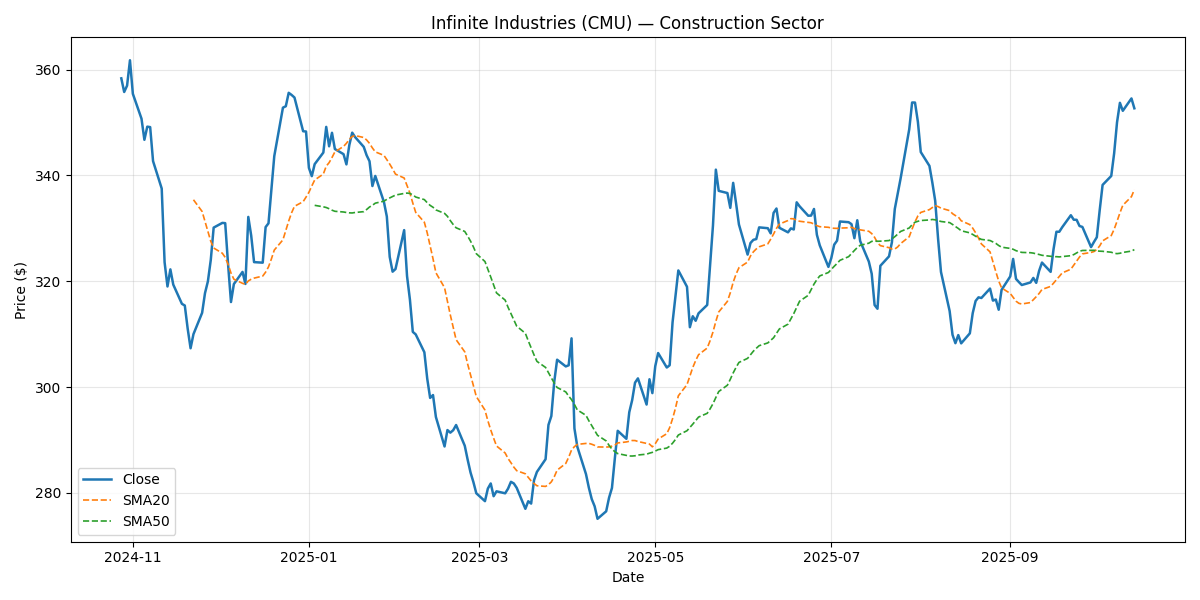

Data behind this chart, as committed beside it:
Date, Close, Return, SMA20, SMA50, Vol20, Volume, Sector
2024-10-28, 358.3, , , , , 2092336, Construction
2024-10-29, 355.7, -0.007197, , , , 1676688, Construction
2024-10-30, 357, 0.003392, , , , 1946684, Construction
2024-10-31, 361.7, 0.01342, , , , 2717407, Construction
2024-11-01, 355.4, -0.01752, , , , 1554294, Construction
2024-11-04, 350.7, -0.01323, , , , 2053022, Construction
2024-11-05, 346.7, -0.01137, , , , 3011342, Construction
2024-11-06, 349.2, 0.007159, , , , 2247344, Construction
2024-11-07, 349.1, -0.0002415, , , , 1411369, Construction
2024-11-08, 342.7, -0.0184, , , , 1971058, Construction
2024-11-11, 337.5, -0.01512, , , , 1972897, Construction
2024-11-12, 323.6, -0.04131, , , , 1171635, Construction
2024-11-13, 319, -0.01412, , , , 1867602, Construction
2024-11-14, 322.2, 0.01014, , , , 2317645, Construction
2024-11-15, 319.4, -0.008926, , , , 1540679, Construction
2024-11-18, 315.7, -0.01138, , , , 1881498, Construction
2024-11-19, 315.4, -0.001028, , , , 2930111, Construction
2024-11-20, 311, -0.01388, , , , 1940532, Construction
2024-11-21, 307.3, -0.01187, , , , 1598148, Construction
2024-11-22, 310, 0.008662, 335.4, , , 2216098, Construction
2024-11-25, 314, 0.01301, 333.2, , 0.2132, 2324318, Construction
2024-11-26, 317.7, 0.01186, 331.3, , 0.2229, 2655451, Construction
2024-11-27, 320, 0.006971, 329.4, , 0.2252, 1792285, Construction
2024-11-28, 324, 0.01268, 327.5, , 0.2244, 1772895, Construction
2024-11-29, 330.1, 0.01884, 326.3, , 0.2352, 2204313, Construction
2024-12-02, 331, 0.002696, 325.3, , 0.2333, 1239199, Construction
2024-12-03, 331, -0.0001478, 324.5, , 0.2312, 2205437, Construction
2024-12-04, 323.1, -0.02362, 323.2, , 0.2403, 2115545, Construction
2024-12-05, 316.1, -0.02193, 321.5, , 0.2482, 2187649, Construction
2024-12-06, 319.5, 0.01075, 320.4, , 0.2487, 1473842, Construction
2024-12-09, 321.7, 0.007177, 319.6, , 0.2473, 2122858, Construction
2024-12-10, 319.5, -0.007065, 319.4, , 0.2012, 1930038, Construction
2024-12-11, 332.1, 0.03965, 320, , 0.24, 1763954, Construction
2024-12-12, 328.6, -0.01057, 320.4, , 0.242, 2926437, Construction
2024-12-13, 323.6, -0.01531, 320.6, , 0.2466, 2115064, Construction
2024-12-16, 323.5, -0.0003203, 321, , 0.2424, 1358046, Construction
2024-12-17, 330.2, 0.02078, 321.7, , 0.2518, 2569403, Construction
2024-12-18, 330.9, 0.002175, 322.7, , 0.2443, 2028788, Construction
2024-12-19, 337.2, 0.01882, 324.2, , 0.2435, 1635726, Construction
2024-12-20, 343.6, 0.01917, 325.9, , 0.2485, 4681448, Construction
2024-12-23, 352.8, 0.02665, 327.8, , 0.2587, 1447844, Construction
2024-12-24, 353.1, 0.000768, 329.6, , 0.2583, 2311824, Construction
2024-12-25, 355.6, 0.007184, 331.4, , 0.2583, 2370358, Construction
2024-12-26, 355.2, -0.00113, 332.9, , 0.2578, 1800469, Construction
2024-12-27, 354.7, -0.001373, 334.2, , 0.2531, 1149589, Construction
2024-12-30, 348.3, -0.01797, 335, , 0.2646, 1735773, Construction
2024-12-31, 348.3, -0.0001362, 335.9, , 0.2646, 2367485, Construction
2025-01-01, 341.4, -0.01974, 336.8, , 0.2598, 1909329, Construction
2025-01-02, 339.8, -0.004587, 338, , 0.2446, 2153953, Construction
2025-01-03, 342.1, 0.00669, 339.1, 334.3, 0.2435, 3044692, Construction
2025-01-06, 344.3, 0.00639, 340.2, 334.1, 0.2434, 2929297, Construction
2025-01-07, 349.2, 0.01409, 341.7, 333.9, 0.2428, 1570693, Construction
2025-01-08, 345.5, -0.0105, 342.4, 333.7, 0.2096, 1537830, Construction
2025-01-09, 348, 0.007382, 343.4, 333.4, 0.2049, 2017366, Construction
2025-01-10, 345, -0.008809, 344.4, 333.2, 0.1985, 2126852, Construction
2025-01-13, 344, -0.002811, 345.5, 333.1, 0.1992, 2092420, Construction
2025-01-14, 342.1, -0.005615, 346.1, 333, 0.1901, 2452318, Construction
2025-01-15, 345.7, 0.01066, 346.8, 332.9, 0.1927, 1870027, Construction
2025-01-16, 348.1, 0.006783, 347.3, 332.9, 0.1835, 2148731, Construction
2025-01-17, 347.2, -0.002398, 347.5, 333, 0.1717, 2235892, Construction
... 192 more rows
